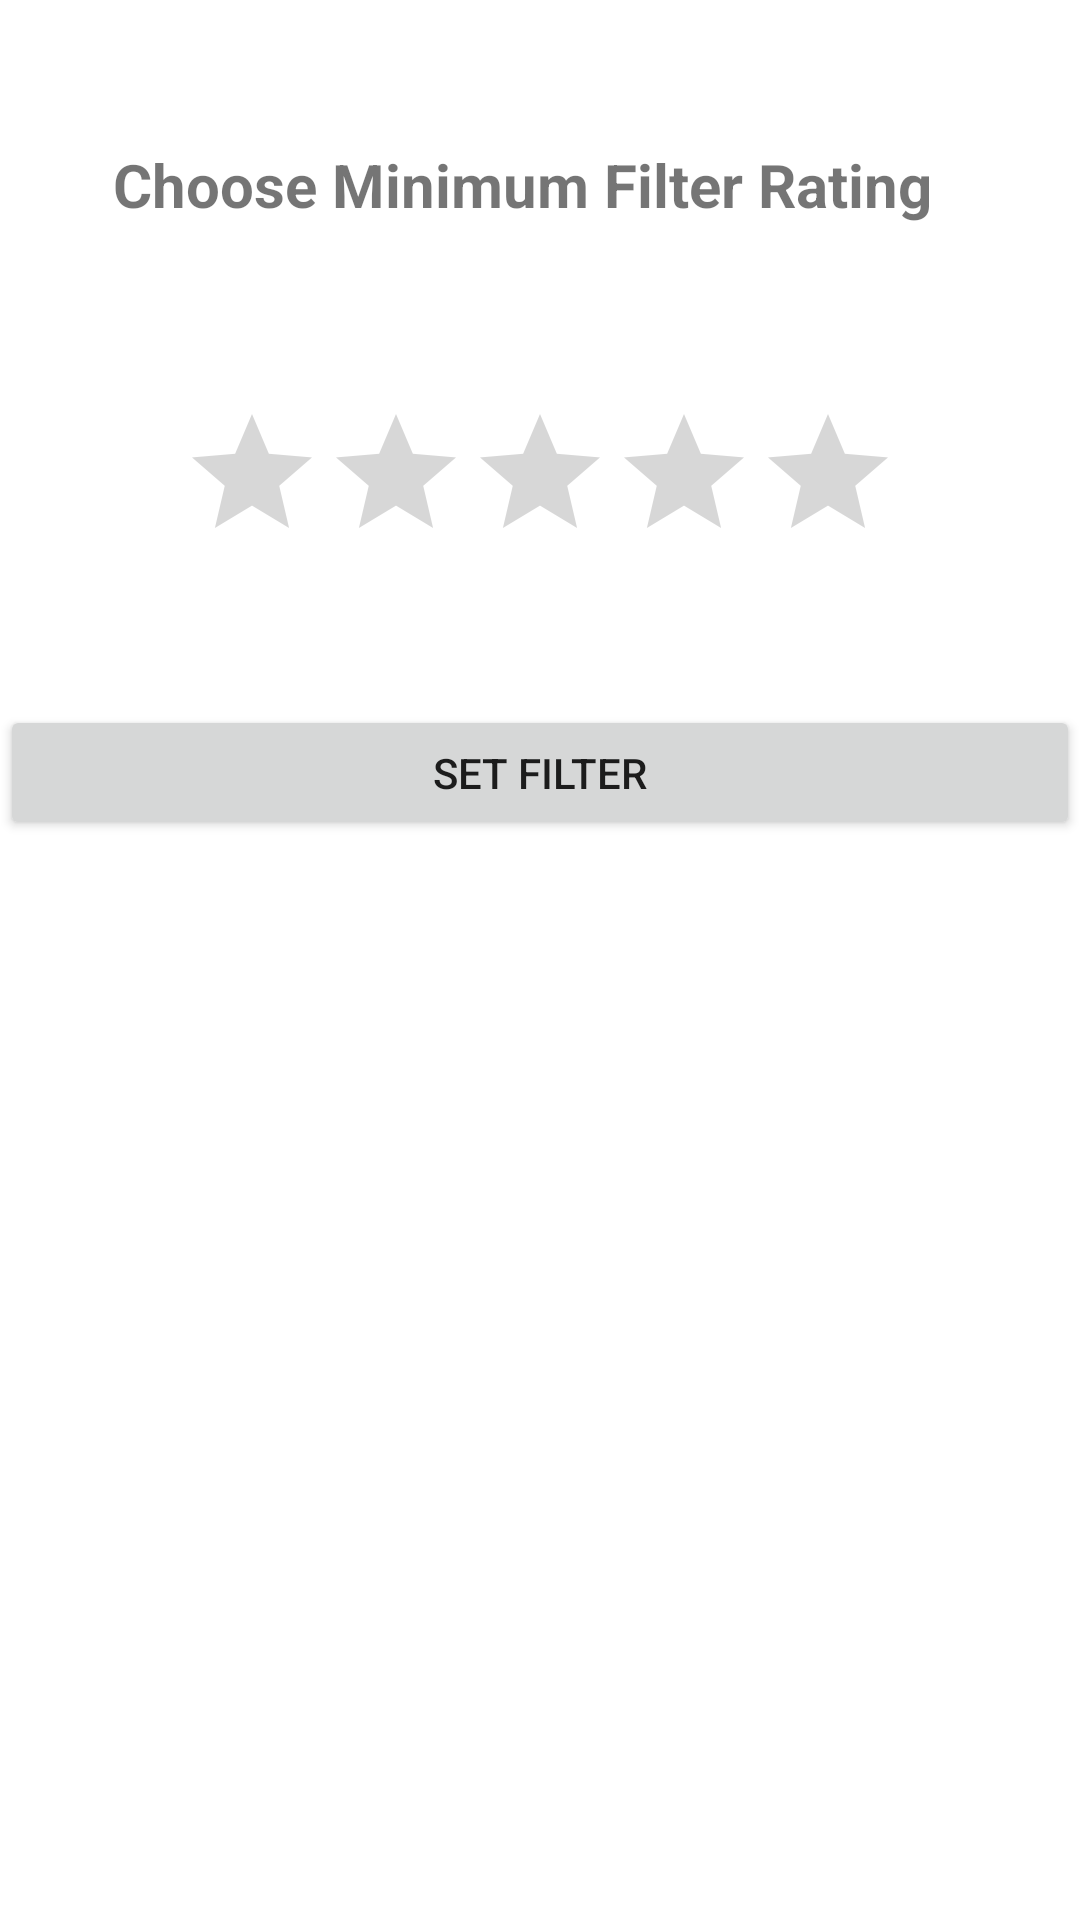

This screen was rendered from an Android layout file. Write that file and the resources it references.
<!-- AndroidManifest.xml: application theme Theme.Hwk3Restaurants -->
<!-- res/layout/activity_filter_ratings.xml -->
<?xml version="1.0" encoding="utf-8"?>
<androidx.constraintlayout.widget.ConstraintLayout xmlns:android="http://schemas.android.com/apk/res/android"
    xmlns:app="http://schemas.android.com/apk/res-auto"
    xmlns:tools="http://schemas.android.com/tools"
    android:layout_width="match_parent"
    android:layout_height="match_parent"
    tools:context=".FilterRatingActivity">

    <Button
        android:id="@+id/filterButton"
        android:layout_width="360dp"
        android:layout_height="45dp"
        android:layout_marginBottom="360dp"
        android:text="@string/setFilterButton"
        app:layout_constraintBottom_toBottomOf="parent"
        app:layout_constraintEnd_toEndOf="parent"
        app:layout_constraintHorizontal_bias="0.49"
        app:layout_constraintStart_toStartOf="parent" />

    <TextView
        android:id="@+id/MFRatingTextView"
        android:layout_width="298dp"
        android:layout_height="47dp"
        android:layout_marginTop="48dp"
        android:text="@string/MinInfo"
        android:textSize="20dp"
        android:textStyle="bold"
        app:layout_constraintEnd_toEndOf="parent"
        app:layout_constraintHorizontal_bias="0.61"
        app:layout_constraintStart_toStartOf="parent"
        app:layout_constraintTop_toTopOf="parent" />

    <RatingBar
        android:id="@+id/filterRating"
        android:layout_width="wrap_content"
        android:layout_height="wrap_content"
        app:layout_constraintBottom_toTopOf="@+id/filterButton"
        app:layout_constraintEnd_toEndOf="parent"
        app:layout_constraintStart_toStartOf="parent"
        app:layout_constraintTop_toBottomOf="@+id/MFRatingTextView"
        app:layout_constraintVertical_bias="0.47" />
</androidx.constraintlayout.widget.ConstraintLayout>
<!-- resources referenced by this layout -->
<resources>
  <string name="MinInfo">Choose Minimum Filter Rating </string>
  <string name="setFilterButton">SET FILTER</string>
  <style name="Theme.Hwk3Restaurants" parent="Theme.MaterialComponents.DayNight.DarkActionBar">
          
          <item name="colorPrimary">@color/purple_500</item>
          <item name="colorPrimaryVariant">@color/purple_700</item>
          <item name="colorOnPrimary">@color/white</item>
          
          <item name="colorSecondary">@color/teal_200</item>
          <item name="colorSecondaryVariant">@color/teal_700</item>
          <item name="colorOnSecondary">@color/black</item>
          
          <item name="android:statusBarColor">?attr/colorPrimaryVariant</item>
          
      </style>
  <!-- not gathered from this repository: default colours our renderer supplied (Android Studio template values) -->
  <color name="purple_500">#FF6200EE</color>
  <color name="purple_700">#FF3700B3</color>
  <color name="teal_200">#FF03DAC5</color>
  <color name="teal_700">#FF018786</color>
  <color name="black">#FF000000</color>
  <color name="white">#FFFFFFFF</color>
</resources>
